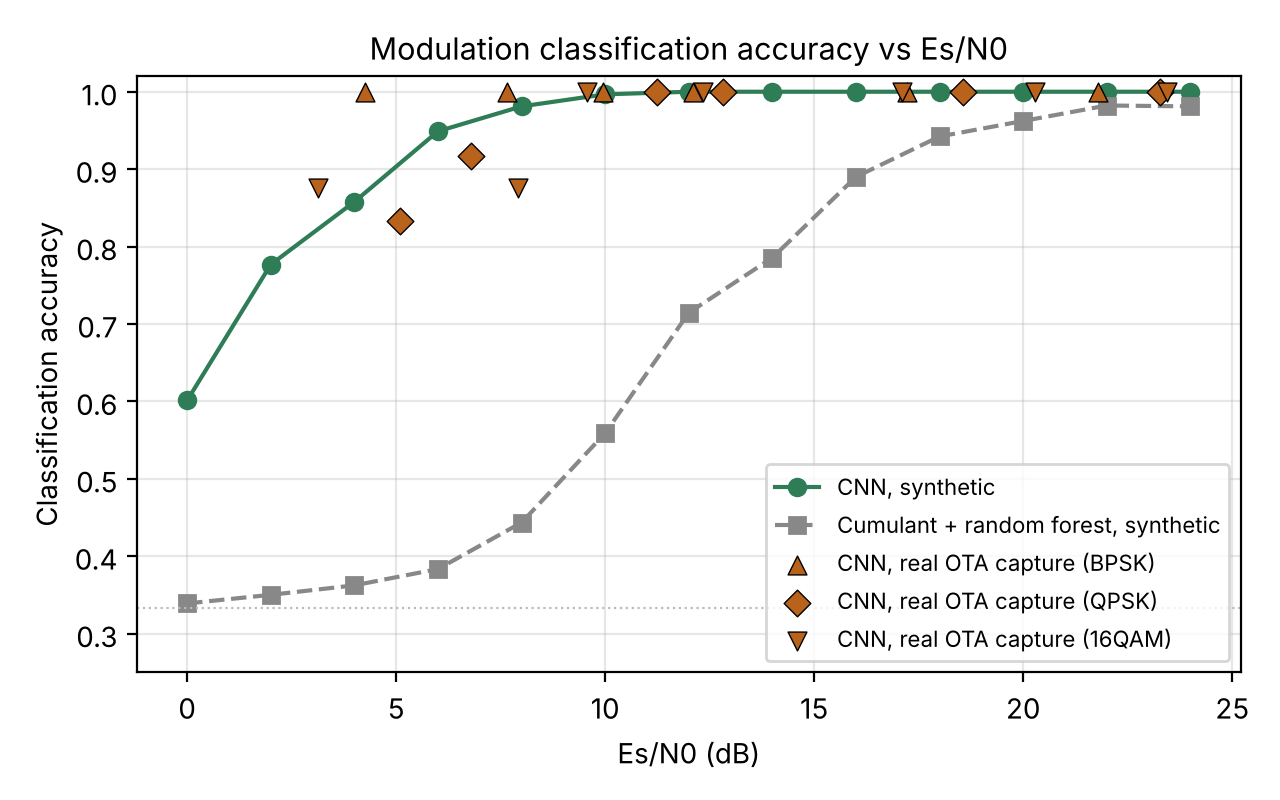

The table this chart was drawn from, first rows:
esn0_db, cnn_acc, baseline_acc, cnn_acc_BPSK, cnn_acc_QPSK, cnn_acc_16QAM
0, 0.6011, 0.3389, 0.6667, 0.54, 0.5967
2, 0.7767, 0.35, 0.9433, 0.69, 0.6967
4, 0.8578, 0.3622, 1.0, 0.8467, 0.7267
6, 0.9489, 0.3833, 1.0, 0.9433, 0.9033
8, 0.9811, 0.4433, 1.0, 0.9833, 0.96
10, 0.9967, 0.5589, 1.0, 1.0, 0.99
12, 1.0, 0.7144, 1.0, 1.0, 1.0
14, 1.0, 0.7856, 1.0, 1.0, 1.0
16, 1.0, 0.89, 1.0, 1.0, 1.0
18, 1.0, 0.9422, 1.0, 1.0, 1.0
20, 1.0, 0.9622, 1.0, 1.0, 1.0
22, 1.0, 0.9822, 1.0, 1.0, 1.0
24, 1.0, 0.9811, 1.0, 1.0, 1.0
